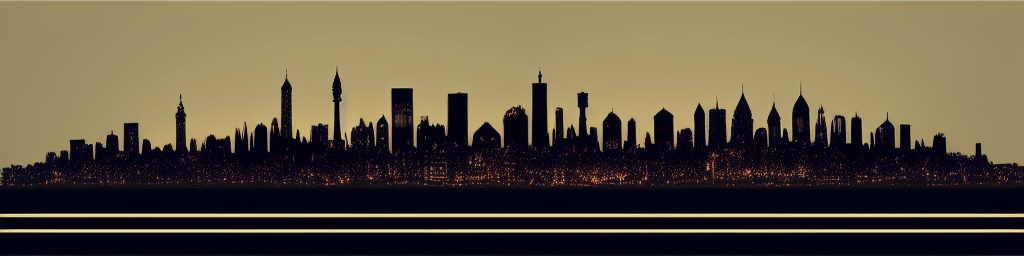
Generation parameters embedded in this image by AUTOMATIC1111 Stable Diffusion web UI or a fork of it (Forge, ...) (PNG 'parameters' text chunk):
Stylized city skyline at night


Steps: 20, Sampler: Euler a, CFG scale: 7, Seed: 734655586, Size: 1024x256, Model hash: bb725eaf2e, Model: Protogen_V2.2